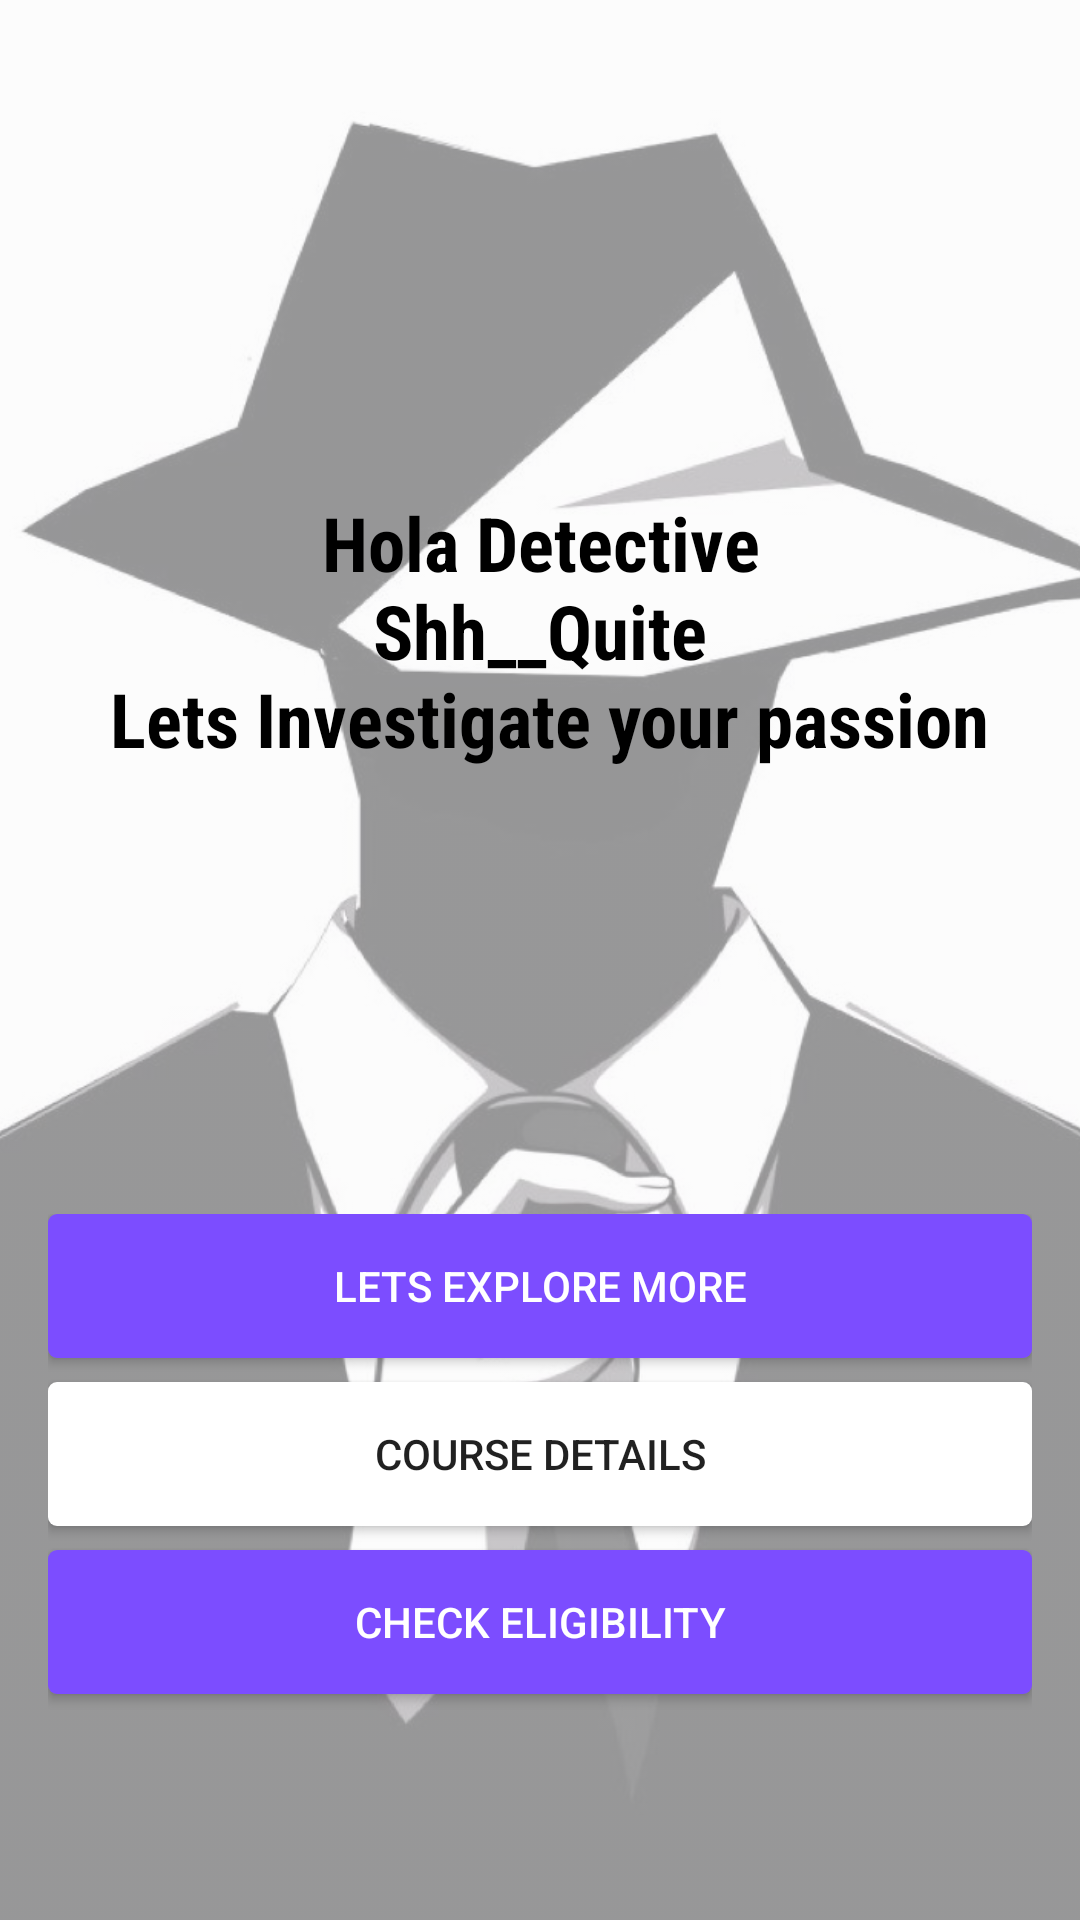

Layout XML and referenced resources for this Android screen:
<!-- AndroidManifest.xml: application theme AppTheme -->
<!-- res/layout/agent.xml -->
<?xml version="1.0" encoding="utf-8"?>
<RelativeLayout xmlns:android="http://schemas.android.com/apk/res/android"
    android:orientation="vertical" android:layout_width="match_parent"
    android:layout_height="match_parent"
    >
    <ImageView
        android:layout_width="wrap_content"
        android:layout_height="wrap_content"
        android:id="@+id/compic"
        android:src="@drawable/ag3"
        android:scaleType="centerCrop"
        android:visibility="visible"
        android:alpha=".40"
        />
    <LinearLayout
        android:layout_width="match_parent"
        android:layout_height="match_parent"
        android:orientation="vertical"
        android:padding="16dp">

        <TextView
            android:layout_width="match_parent"
            android:layout_height="wrap_content"
            android:layout_weight="5"
            android:id="@+id/word"
            android:textColor="#000000"
            android:textSize="25sp"
            android:text="@string/agent_title"
            android:textStyle="bold"
            android:fontFamily="sans-serif-condensed"
            android:gravity="center"/>

        <LinearLayout
            android:layout_width="match_parent"
            android:layout_height="wrap_content"
            android:orientation="vertical"
            android:layout_weight="1"

            >
            <Button
                android:layout_width="match_parent"
                android:layout_height="wrap_content"
                android:text="@string/CLICK_EXPLORE"
                android:id="@+id/Bextra"
                android:textColor="#fff"
                android:layout_marginBottom="8dp"
                android:background="@drawable/custom_button"
                android:layout_gravity="center_horizontal"
                android:onClick="onClick"/>
            <Button
                android:layout_width="match_parent"
                android:layout_height="wrap_content"
                android:layout_marginBottom="8dp"
                android:text="@string/COURSES"
                android:background="@drawable/button_style"
                android:id="@+id/Bcource"
                android:onClick="onClick"/>
            <Button
                android:layout_width="match_parent"
                android:layout_height="wrap_content"
                android:textColor="#FFF"
                android:text="@string/CHECK_ELIGIBILITY"
                android:background="@drawable/custom_button"
                android:id="@+id/Beligible"
                android:onClick="onClick"/>

        </LinearLayout>

    </LinearLayout>



</RelativeLayout>
<!-- resources referenced by this layout -->
<resources>
  <!-- drawable ag3: jpeg bitmap (drawable, 56774 bytes) -->
  <!-- drawable button_style (drawable) -->
  <ripple
      xmlns:android="http://schemas.android.com/apk/res/android"
      android:color="@color/accent"> 
  
      
      <item android:id="@android:id/mask">
          <shape android:shape="rectangle">
              <corners android:radius="3dp"/>
              
              <solid android:color="@android:color/black" />
          </shape>
      </item>
  
      
      <item>
          <shape android:shape="rectangle">
              <corners android:radius="3dp"/>
              <solid android:color="@color/icons" />
  
              
          </shape>
      </item>
  </ripple>
  <!-- drawable custom_button (drawable) -->
  <ripple
          xmlns:android="http://schemas.android.com/apk/res/android"
          android:color="@color/icons"> 
  
          
          <item android:id="@android:id/mask">
              <shape android:shape="rectangle">
                  <corners android:radius="3dp"/>
                  
                  <solid android:color="@android:color/black" />
              </shape>
          </item>
  
          
          <item>
              <shape android:shape="rectangle">
                  <corners android:radius="3dp"/>
                  <solid android:color="@color/accent" />
  
                  
              </shape>
          </item>
      </ripple>
  <string name="CHECK_ELIGIBILITY">CHECK ELIGIBILITY</string>
  <string name="CLICK_EXPLORE">Lets Explore More</string>
  <string name="COURSES">Course Details</string>
  <string name="agent_title">Hola Detective\n Shh__Quite \n Lets Investigate your passion</string>
  <style name="AppTheme" parent="Theme.AppCompat.Light.DarkActionBar">
          
          <item name="colorPrimary">@color/primary</item>
          <item name="colorPrimaryDark">@color/primary_dark</item>
          <item name="colorAccent">@color/colorAccent</item>
          <item name="colorButtonNormal">#fff</item>
  
      </style>
  <color name="accent">#7C4DFF</color>
  <color name="icons">#FFFFFF</color>
  <color name="primary">#3F51B5</color>
  <color name="primary_dark">#303F9F</color>
  <color name="colorAccent">#FF4081</color>
</resources>
